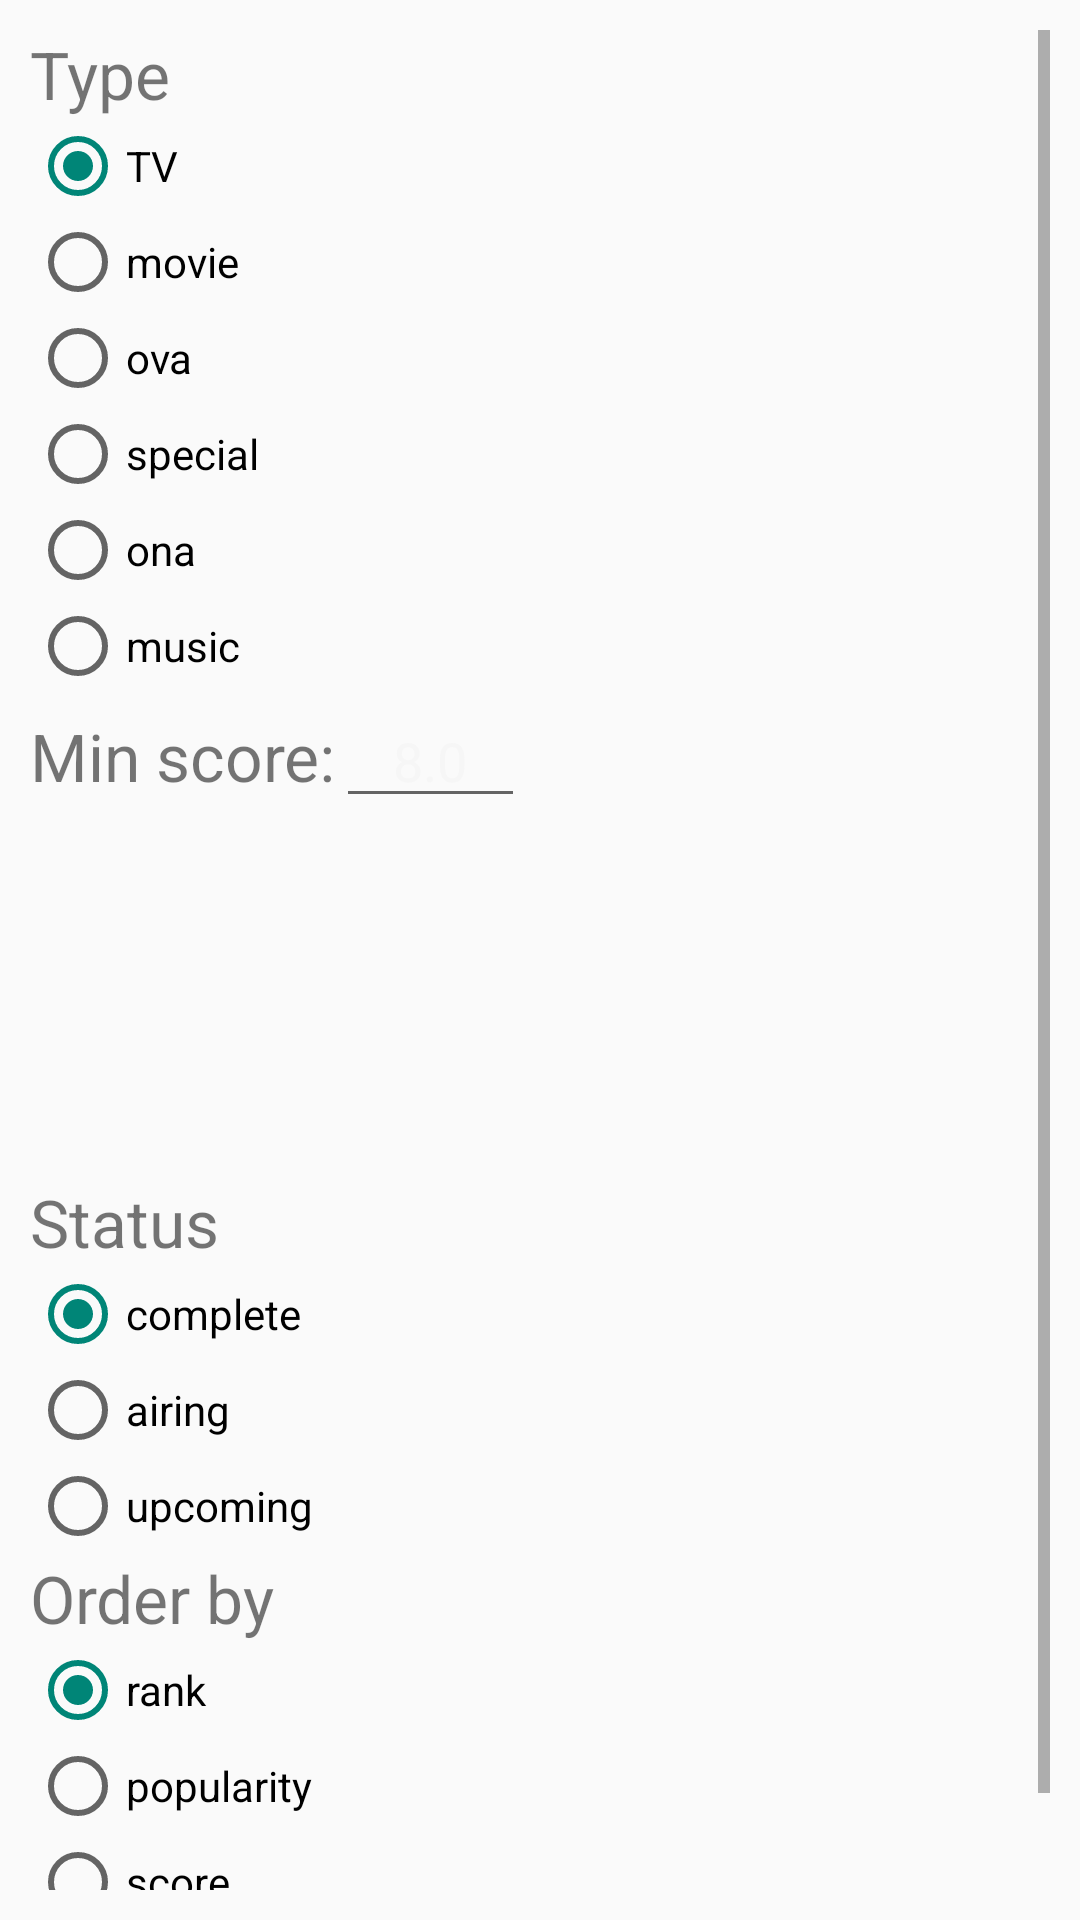

Write the Android layout XML for this screen, with the resource values it uses.
<!-- AndroidManifest.xml: application theme Theme.Animesearch -->
<!-- res/layout/fragment_filters.xml -->
<?xml version="1.0" encoding="utf-8"?>
<ScrollView xmlns:android="http://schemas.android.com/apk/res/android"
    xmlns:app="http://schemas.android.com/apk/res-auto"
    android:layout_width="match_parent"
    android:layout_height="match_parent"
    android:background="@color/background"
    android:orientation="vertical"
    android:padding="10dp">

    <LinearLayout
        android:layout_width="match_parent"
        android:layout_height="wrap_content"
        android:orientation="vertical">

        <TextView
            android:layout_width="wrap_content"
            android:layout_height="wrap_content"
            android:text="@string/type"
            android:textSize="22sp" />

        <RadioGroup
            android:id="@+id/animeTypeRadioGroup"
            android:layout_width="wrap_content"
            android:layout_height="wrap_content">

            <RadioButton
                android:id="@+id/tvRadioButton"
                style="@style/CustomRadioButton"
                android:checked="true"
                android:text="@string/tv" />

            <RadioButton
                android:id="@+id/movieRadioButton"
                style="@style/CustomRadioButton"
                android:text="@string/movie" />

            <RadioButton
                android:id="@+id/ovaRadioButton"
                style="@style/CustomRadioButton"
                android:text="@string/ova" />

            <RadioButton
                android:id="@+id/specialRadioButton"
                style="@style/CustomRadioButton"
                android:text="@string/special" />

            <RadioButton
                android:id="@+id/onaRadioButton"
                style="@style/CustomRadioButton"
                android:text="@string/ona" />

            <RadioButton
                android:id="@+id/musicRadioButton"
                style="@style/CustomRadioButton"
                android:text="@string/music" />

        </RadioGroup>

        <LinearLayout
            android:layout_width="wrap_content"
            android:layout_height="wrap_content"
            android:orientation="horizontal">

            <TextView
                android:layout_width="wrap_content"
                android:layout_height="wrap_content"
                android:text="@string/min_score"
                android:textSize="22sp" />

            <EditText
                android:id="@+id/editTextNumberSigned"
                android:layout_width="wrap_content"
                android:layout_height="wrap_content"
                android:ems="3"
                android:hint="@string/min_score_hint"
                android:importantForAutofill="no"
                android:inputType="numberDecimal"
                android:textAlignment="center"
                android:textColor="@color/white"
                android:textColorHint="@color/gray"
                android:textSize="18sp" />

        </LinearLayout>

        <androidx.recyclerview.widget.RecyclerView
            android:id="@+id/genresRecyclerView"
            android:layout_width="match_parent"
            android:layout_height="100dp"
            android:layout_marginVertical="10dp"
            app:layoutManager="androidx.recyclerview.widget.LinearLayoutManager" />

        <TextView
            android:layout_width="wrap_content"
            android:layout_height="wrap_content"
            android:text="@string/status"
            android:textSize="22sp" />

        <RadioGroup
            android:id="@+id/animeStatusRadioGroup"
            android:layout_width="wrap_content"
            android:layout_height="wrap_content">

            <RadioButton
                android:id="@+id/completeRadioButton"
                style="@style/CustomRadioButton"
                android:checked="true"
                android:text="@string/complete" />

            <RadioButton
                android:id="@+id/airingRadioButton"
                style="@style/CustomRadioButton"
                android:text="@string/airing" />

            <RadioButton
                android:id="@+id/upcoming"
                style="@style/CustomRadioButton"
                android:text="@string/upcoming" />

        </RadioGroup>

        <TextView
            android:layout_width="wrap_content"
            android:layout_height="wrap_content"
            android:text="@string/order_by"
            android:textSize="22sp" />

        <RadioGroup
            android:id="@+id/orderByRadioGroup"
            android:layout_width="wrap_content"
            android:layout_height="wrap_content">

            <RadioButton
                android:id="@+id/rankRadioButton"
                style="@style/CustomRadioButton"
                android:checked="true"
                android:text="@string/rankButton" />

            <RadioButton
                android:id="@+id/popularityRadioButton"
                style="@style/CustomRadioButton"
                android:text="@string/popularityRadioButton" />

            <RadioButton
                android:id="@+id/scoreRadioButton"
                style="@style/CustomRadioButton"
                android:text="@string/scoreRadioButton" />

            <RadioButton
                android:id="@+id/endDateRadioButton"
                style="@style/CustomRadioButton"
                android:text="@string/end_date" />

        </RadioGroup>

        <Button
            android:id="@+id/confirmButton"
            style="@style/CustomButton"
            android:layout_gravity="center"
            android:text="@string/confirm" />

    </LinearLayout>
</ScrollView>
<!-- resources referenced by this layout -->
<resources>
  <color name="white">#F6F6F6</color>
  <string name="airing">airing</string>
  <string name="complete">complete</string>
  <string name="confirm">Confirm</string>
  <string name="end_date">end date</string>
  <string name="min_score">Min score:</string>
  <string name="min_score_hint">8.0</string>
  <string name="movie">movie</string>
  <string name="music">music</string>
  <string name="ona">ona</string>
  <string name="order_by">Order by</string>
  <string name="ova">ova</string>
  <string name="popularityRadioButton">popularity</string>
  <string name="rankButton">rank</string>
  <string name="scoreRadioButton">score</string>
  <string name="special">special</string>
  <string name="status">Status</string>
  <string name="tv">TV</string>
  <string name="type">Type</string>
  <string name="upcoming">upcoming</string>
  <style name="CustomButton" parent="Theme.Material3.Dark.NoActionBar">
          <item name="backgroundTint">@color/primary40</item>
          <item name="android:textColor">@color/white</item>
          <item name="android:fontFamily">sans-serif-light</item>
          <item name="android:textAllCaps">false</item>
          <item name="android:textSize">20sp</item>
          <item name="cornerRadius">20dp</item>
      </style>
  <style name="Theme.Animesearch" parent="android:Theme.Material.Light.NoActionBar" />
  <color name="primary40">#219BCC</color>
</resources>
